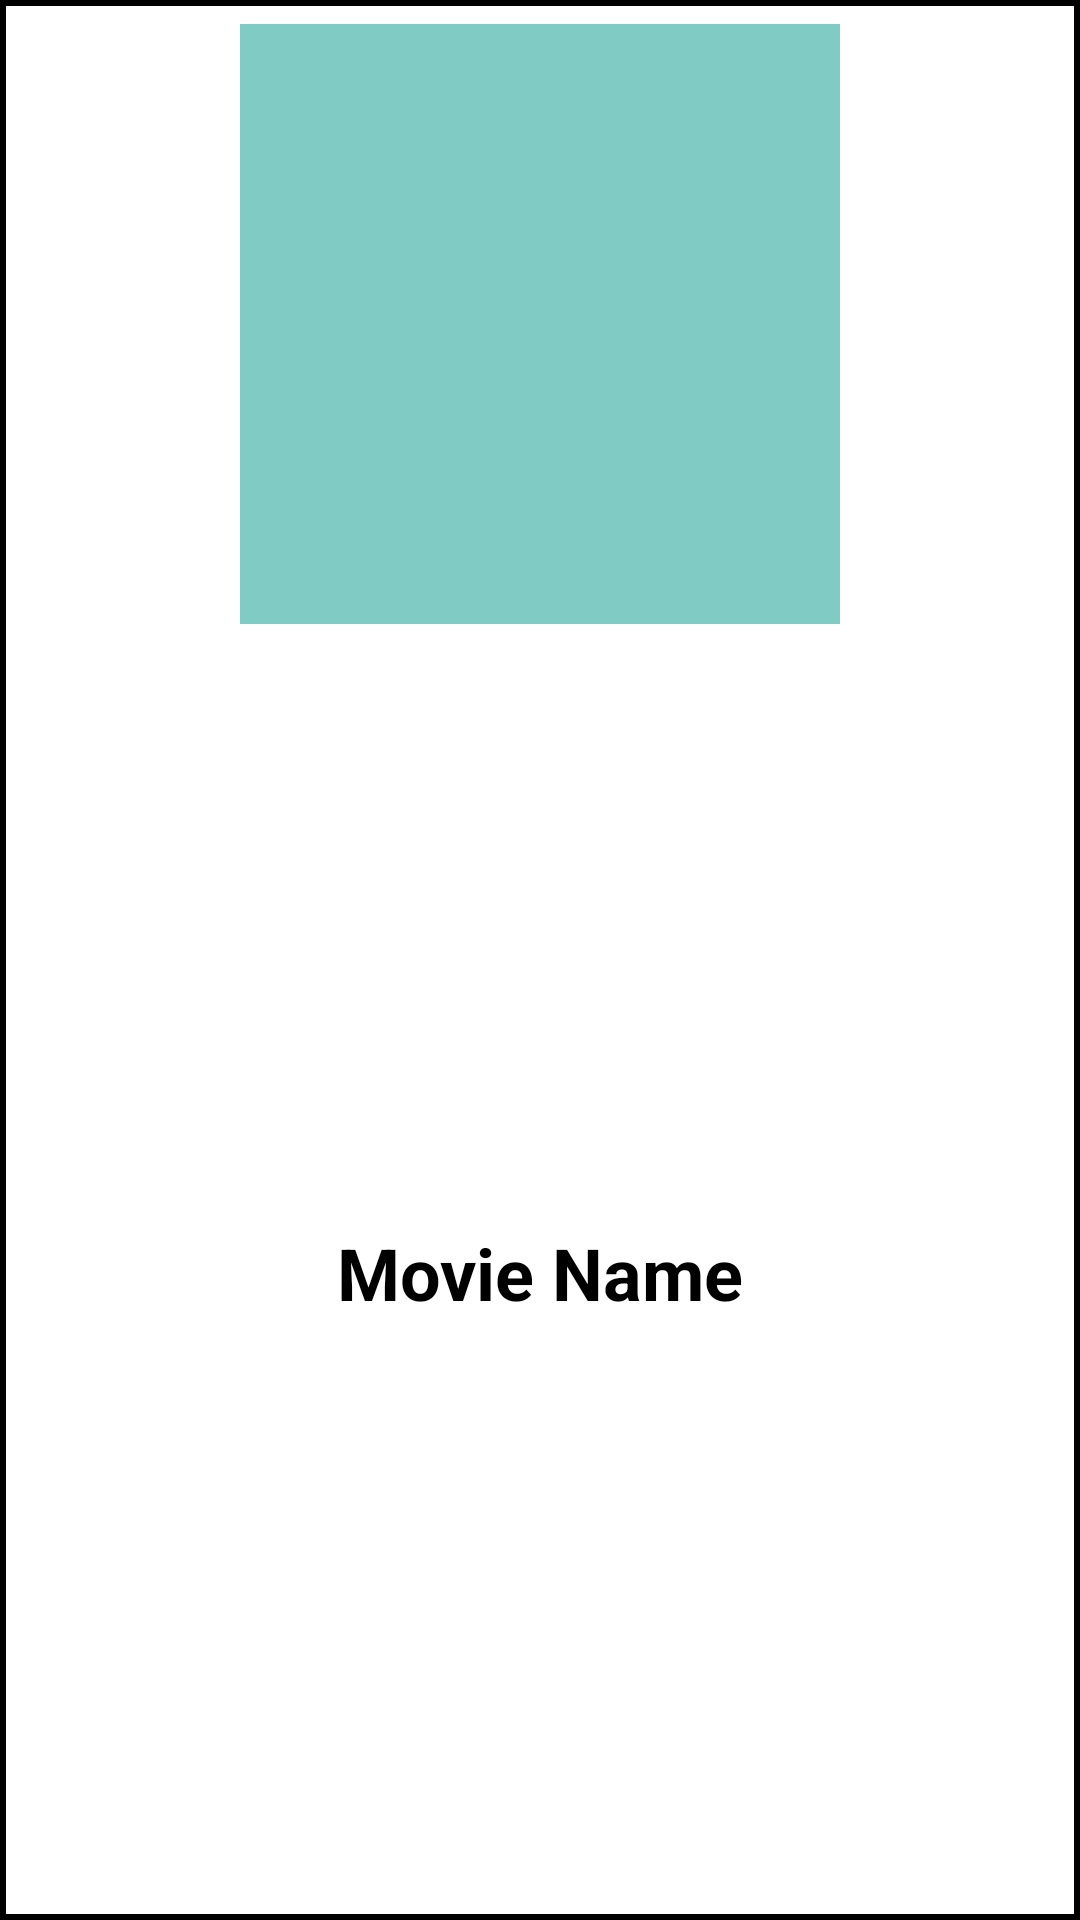

The Android layout XML behind this screen, and the referenced resources:
<!-- AndroidManifest.xml: application theme Theme.App.Starting -->
<!-- res/layout/movie_layout.xml -->
<?xml version="1.0" encoding="utf-8"?>
<androidx.constraintlayout.widget.ConstraintLayout xmlns:android="http://schemas.android.com/apk/res/android"
    xmlns:app="http://schemas.android.com/apk/res-auto"
    xmlns:tools="http://schemas.android.com/tools"
    android:layout_width="wrap_content"
    android:layout_height="wrap_content"
    android:background="@drawable/border">


    <ImageView
        android:id="@+id/movieImage"
        android:layout_width="200dp"
        android:layout_height="200dp"
        android:layout_marginTop="8dp"
        android:scaleType="fitCenter"
        android:src="@color/teal_200"
        app:layout_constraintEnd_toEndOf="parent"
        app:layout_constraintStart_toStartOf="parent"
        app:layout_constraintTop_toTopOf="parent">

    </ImageView>

    <TextView
        android:id="@+id/movieName"
        android:layout_width="wrap_content"
        android:layout_height="wrap_content"
        android:layout_marginStart="3dp"
        android:layout_marginTop="5dp"
        android:layout_marginEnd="3dp"
        android:layout_marginBottom="5dp"
        android:text="Movie Name"
        android:textAlignment="center"
        android:textSize="24sp"
        android:textStyle="bold"
        app:layout_constraintBottom_toBottomOf="parent"
        app:layout_constraintEnd_toEndOf="parent"
        app:layout_constraintStart_toStartOf="parent"
        app:layout_constraintTop_toBottomOf="@id/movieImage">

    </TextView>

</androidx.constraintlayout.widget.ConstraintLayout>
<!-- resources referenced by this layout -->
<resources>
  <color name="teal_200">#80CBC4</color>
  <!-- drawable border (drawable) -->
  <?xml version="1.0" encoding="utf-8"?>
  <shape xmlns:android="http://schemas.android.com/apk/res/android"
      android:shape="rectangle">
      <stroke android:color="?attr/colorPrimary" android:width="2dp"/>
      
  </shape>
  <style name="Theme.App.Starting" parent="Theme.SplashScreen">
          <item name="windowSplashScreenBackground">@color/white</item>
          <item name="windowSplashScreenAnimatedIcon">@drawable/splash_screen_icon</item>
          <item name="windowSplashScreenAnimationDuration">3500</item>
          <item name="postSplashScreenTheme">@style/Theme.Movie_skuska1</item>
      </style>
  <color name="white">#FFFFFFFF</color>
  <!-- drawable splash_screen_icon: png bitmap (drawable, 11156 bytes) -->
  <style name="Theme.Movie_skuska1" parent="Base.Theme.Movie_skuska1" />
  <style name="Base.Theme.Movie_skuska1" parent="Theme.Material3.DayNight.NoActionBar">
          
          
      </style>
</resources>
